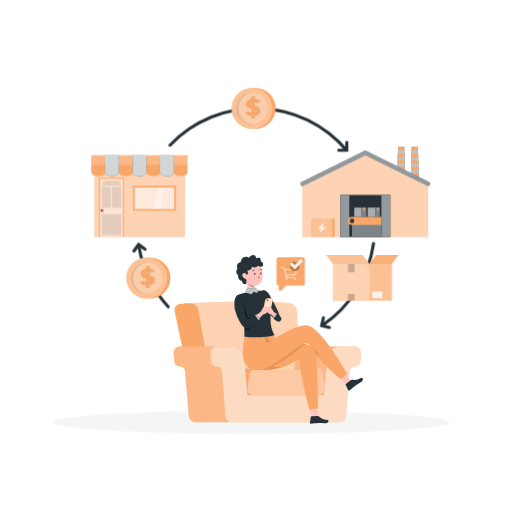
t = 0.00 s
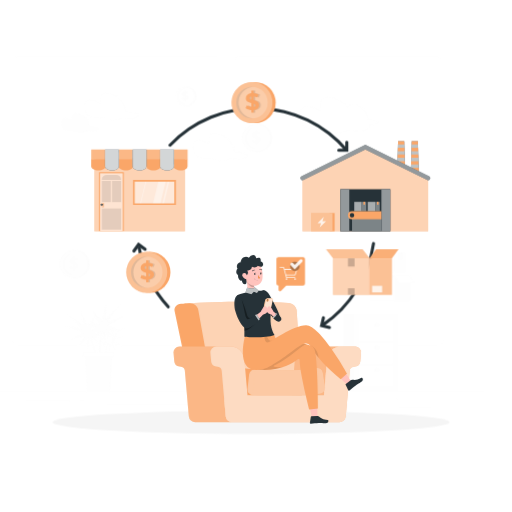
t = 0.84 s
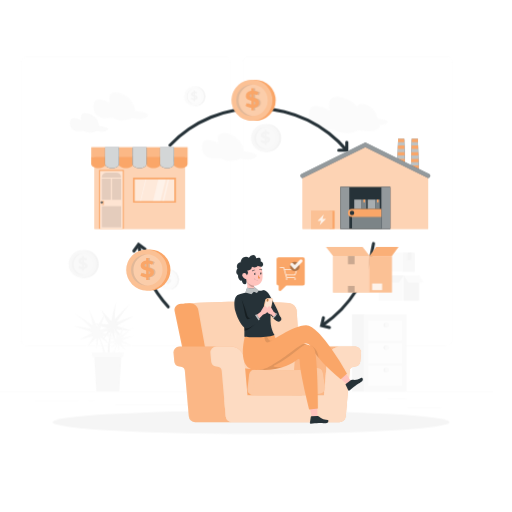
t = 1.82 s
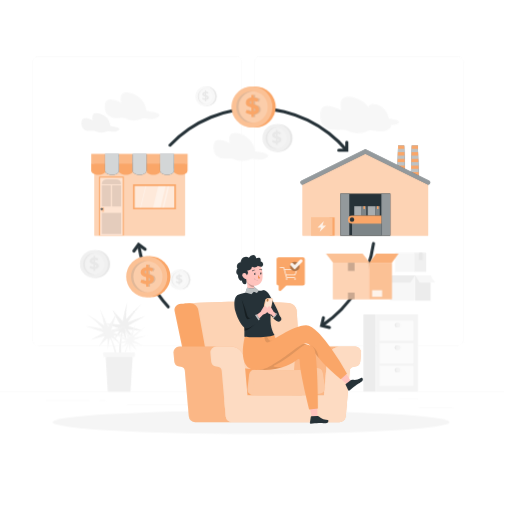
t = 2.80 s
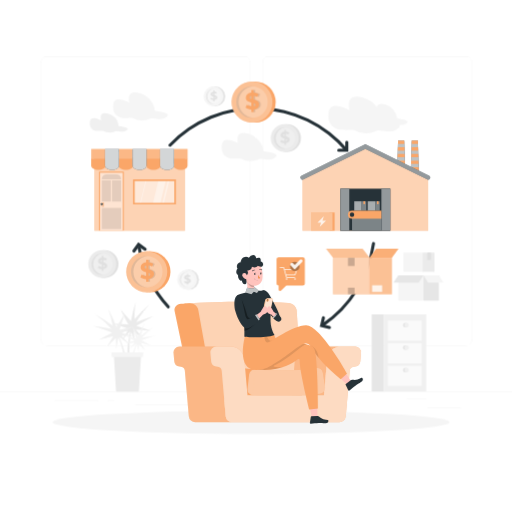
t = 3.92 s
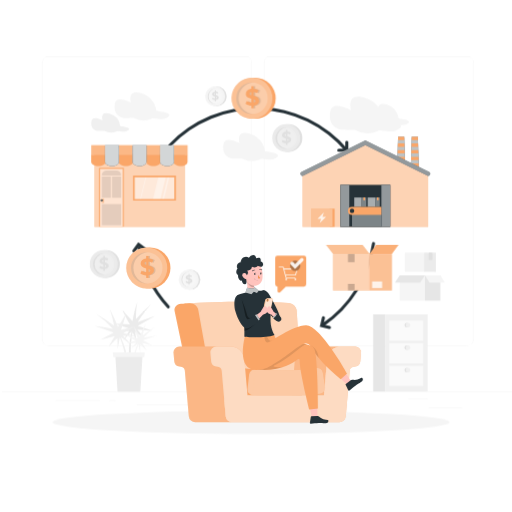
t = 4.48 s

The animated SVG that drew these frames (rendered in a browser with its animation timeline set to each time). Animation: 3 CSS @keyframes rules; one cycle of 5.60 s, repeats indefinitely.

<svg class="animated" id="freepik_stories-dropshipping-model" xmlns="http://www.w3.org/2000/svg" viewBox="0 0 500 500" version="1.1" xmlns:xlink="http://www.w3.org/1999/xlink" xmlns:svgjs="http://svgjs.com/svgjs"><style>svg#freepik_stories-dropshipping-model:not(.animated) .animable {opacity: 0;}svg#freepik_stories-dropshipping-model.animated #freepik--background-complete--inject-2 {animation: 5.6s 1 forwards cubic-bezier(.36,-0.01,.5,1.38) slideLeft;animation-delay: 0s;}svg#freepik_stories-dropshipping-model.animated #freepik--Factory--inject-2 {animation: 3s Infinite  linear floating;animation-delay: 0s;}svg#freepik_stories-dropshipping-model.animated #freepik--Coins--inject-2 {animation: 3s Infinite  linear floating;animation-delay: 0s;}svg#freepik_stories-dropshipping-model.animated #freepik--Graphic--inject-2 {animation: 3s Infinite  linear heartbeat;animation-delay: 0s;}svg#freepik_stories-dropshipping-model.animated #freepik--Store--inject-2 {animation: 3s Infinite  linear floating;animation-delay: 0s;}svg#freepik_stories-dropshipping-model.animated #freepik--Box--inject-2 {animation: 3s Infinite  linear floating;animation-delay: 0s;}            @keyframes slideLeft {                0% {                    opacity: 0;                    transform: translateX(-30px);                }                100% {                    opacity: 1;                    transform: translateX(0);                }            }                    @keyframes floating {                0% {                    opacity: 1;                    transform: translateY(0px);                }                50% {                    transform: translateY(-10px);                }                100% {                    opacity: 1;                    transform: translateY(0px);                }            }                    @keyframes heartbeat {                0% {                    transform: scale(1);                }                10% {                    transform: scale(1.1);                }                30% {                    transform: scale(1);                }                40% {                    transform: scale(1);                }                50% {                    transform: scale(1.1);                }                60% {                    transform: scale(1);                }                100% {                    transform: scale(1);                }            }        </style><g id="freepik--background-complete--inject-2" style="transform-origin: 250px 228.23px 0px;" class="animable"><rect x="416.78" y="398.49" width="33.12" height="0.25" style="fill: rgb(235, 235, 235); transform-origin: 433.34px 398.615px 0px;" id="elbmvb03jpj2t" class="animable"></rect><rect x="322.53" y="401.21" width="8.69" height="0.25" style="fill: rgb(235, 235, 235); transform-origin: 326.875px 401.335px 0px;" id="ell422mh1361l" class="animable"></rect><rect x="396.59" y="389.21" width="19.19" height="0.25" style="fill: rgb(235, 235, 235); transform-origin: 406.185px 389.335px 0px;" id="elwgsmaxvxmzc" class="animable"></rect><rect x="52.46" y="390.89" width="43.19" height="0.25" style="fill: rgb(235, 235, 235); transform-origin: 74.055px 391.015px 0px;" id="ely6ghqgdj21e" class="animable"></rect><rect x="104.56" y="390.89" width="6.33" height="0.25" style="fill: rgb(235, 235, 235); transform-origin: 107.725px 391.015px 0px;" id="eltf2av15nhp" class="animable"></rect><rect x="131.47" y="395.11" width="93.68" height="0.25" style="fill: rgb(235, 235, 235); transform-origin: 178.31px 395.235px 0px;" id="elapsydwfskzb" class="animable"></rect><path d="M238.4,337.8H45.3a5.71,5.71,0,0,1-5.71-5.71V60.66A5.71,5.71,0,0,1,45.3,55H238.4a5.71,5.71,0,0,1,5.71,5.71V332.09A5.71,5.71,0,0,1,238.4,337.8ZM45.3,55.2a5.47,5.47,0,0,0-5.46,5.46V332.09a5.47,5.47,0,0,0,5.46,5.46H238.4a5.47,5.47,0,0,0,5.46-5.46V60.66a5.47,5.47,0,0,0-5.46-5.46Z" style="fill: rgb(235, 235, 235); transform-origin: 141.85px 196.4px 0px;" id="el5q99gg2ks0f" class="animable"></path><path d="M454.7,337.8H261.6a5.71,5.71,0,0,1-5.71-5.71V60.66A5.71,5.71,0,0,1,261.6,55H454.7a5.71,5.71,0,0,1,5.71,5.71V332.09A5.71,5.71,0,0,1,454.7,337.8ZM261.6,55.2a5.47,5.47,0,0,0-5.46,5.46V332.09a5.47,5.47,0,0,0,5.46,5.46H454.7a5.47,5.47,0,0,0,5.46-5.46V60.66a5.47,5.47,0,0,0-5.46-5.46Z" style="fill: rgb(235, 235, 235); transform-origin: 358.15px 196.4px 0px;" id="el30r1hwnarvu" class="animable"></path><rect y="382.4" width="500" height="0.25" style="fill: rgb(235, 235, 235); transform-origin: 250px 382.525px 0px;" id="el6vgi0uoyi76" class="animable"></rect><rect x="393.4" y="246.66" width="18.81" height="18.81" style="fill: rgb(245, 245, 245); transform-origin: 402.805px 256.065px 0px;" id="elbgkvxpjf47e" class="animable"></rect><rect x="412.22" y="246.66" width="11.56" height="18.81" style="fill: rgb(235, 235, 235); transform-origin: 418px 256.065px 0px;" id="elpzeyuhjeuc8" class="animable"></rect><polygon points="416.84 246.66 416.84 253.78 417.14 253.5 417.67 253.84 418.13 253.5 418.72 253.84 419.35 253.5 419.75 253.84 420.21 253.59 420.21 246.66 416.84 246.66" style="fill: rgb(224, 224, 224); transform-origin: 418.525px 250.25px 0px;" id="eloe0tg5alp8l" class="animable"></polygon><g id="ell0t85c5rn4"><polygon points="416.84 246.66 416.84 253.78 417.14 253.5 417.67 253.84 418.13 253.5 418.72 253.84 419.35 253.5 419.75 253.84 420.21 253.59 420.21 246.66 416.84 246.66" style="fill: rgb(224, 224, 224); opacity: 0.7; transform-origin: 418.525px 250.25px 0px;" class="animable" id="elwp3ejmgjao"></polygon></g><rect x="388.45" y="268.94" width="24.61" height="24.61" style="fill: rgb(245, 245, 245); transform-origin: 400.755px 281.245px 0px;" id="el4k0fmexnvti" class="animable"></rect><rect x="413.06" y="268.94" width="15.12" height="24.61" style="fill: rgb(230, 230, 230); transform-origin: 420.62px 281.245px 0px;" id="el2fz8se979kk" class="animable"></rect><polygon points="408.36 275.86 383.75 275.86 388.45 268.94 413.06 268.94 408.36 275.86" style="fill: rgb(230, 230, 230); transform-origin: 398.405px 272.4px 0px;" id="eljfn9xq8i1ta" class="animable"></polygon><polygon points="417.52 275.86 432.63 275.86 428.18 268.94 413.06 268.94 417.52 275.86" style="fill: rgb(245, 245, 245); transform-origin: 422.845px 272.4px 0px;" id="elnm4qvky4zjs" class="animable"></polygon><circle cx="101.52" cy="257.86" r="13.64" style="fill: rgb(224, 224, 224); transform-origin: 101.52px 257.86px 0px;" id="elcalavvdezq" class="animable"></circle><circle cx="99.4" cy="257.86" r="13.64" style="fill: rgb(235, 235, 235); transform-origin: 99.4px 257.86px 0px;" id="elanf7tejkc2p" class="animable"></circle><g id="el408l6137akv"><circle cx="99.4" cy="257.86" r="10.49" style="fill: rgb(255, 255, 255); opacity: 0.2; transform-origin: 99.4px 257.86px 0px; transform: rotate(-45deg);" class="animable" id="elqg9e17jcrc"></circle></g><path d="M90.51,257.86a10.47,10.47,0,0,1,9.69-10.44c-.27,0-.53,0-.8,0a10.49,10.49,0,0,0,0,21c.27,0,.53,0,.8,0A10.48,10.48,0,0,1,90.51,257.86Z" style="fill: rgb(224, 224, 224); transform-origin: 94.55px 257.92px 0px;" id="eljbakupjyxya" class="animable"></path><path d="M103.27,261.66a4.61,4.61,0,0,1-2.7,1.13v1.74H99v-1.7a8.39,8.39,0,0,1-2.2-.4,5.72,5.72,0,0,1-1.68-.84l.86-1.91a5.71,5.71,0,0,0,1.39.74,6.53,6.53,0,0,0,1.63.37v-2.6a11.81,11.81,0,0,1-1.87-.6,3.26,3.26,0,0,1-1.28-.95,2.59,2.59,0,0,1-.51-1.68,3,3,0,0,1,.94-2.22A4.46,4.46,0,0,1,99,251.61v-1.73h1.56v1.7a6.85,6.85,0,0,1,3.17.95l-.78,1.92a6.12,6.12,0,0,0-2.39-.81v2.65a10.83,10.83,0,0,1,1.85.56,3.43,3.43,0,0,1,1.27.95,2.6,2.6,0,0,1,.51,1.67A3,3,0,0,1,103.27,261.66Zm-5.11-6.19a2.4,2.4,0,0,0,.85.43v-2.22a1.71,1.71,0,0,0-.87.45,1,1,0,0,0-.28.71A.77.77,0,0,0,98.16,255.47Zm3.25,4.85a.89.89,0,0,0,.28-.67.81.81,0,0,0-.28-.64,2.62,2.62,0,0,0-.84-.43v2.15A1.58,1.58,0,0,0,101.41,260.32Z" style="fill: rgb(224, 224, 224); transform-origin: 99.6564px 257.205px 0px;" id="elrhx5hkva6d" class="animable"></path><circle cx="279.71" cy="134.81" r="13.64" style="fill: rgb(224, 224, 224); transform-origin: 279.71px 134.81px 0px;" id="elkuwpuxsmr5" class="animable"></circle><circle cx="277.58" cy="134.81" r="13.64" style="fill: rgb(235, 235, 235); transform-origin: 277.58px 134.81px 0px;" id="el9of78jd1dvj" class="animable"></circle><g id="elda30oaoo15"><circle cx="277.58" cy="134.81" r="10.49" style="fill: rgb(255, 255, 255); opacity: 0.2; transform-origin: 277.58px 134.81px 0px; transform: rotate(-45deg);" class="animable" id="elyusxyp9s7uf"></circle></g><path d="M268.69,134.81a10.49,10.49,0,0,1,9.69-10.45c-.26,0-.53,0-.8,0a10.49,10.49,0,0,0,0,21c.27,0,.54,0,.8,0A10.47,10.47,0,0,1,268.69,134.81Z" style="fill: rgb(224, 224, 224); transform-origin: 272.73px 134.86px 0px;" id="el4f9t0xhdlfw" class="animable"></path><path d="M281.45,138.6a4.49,4.49,0,0,1-2.7,1.13v1.75H277.2v-1.7a8.32,8.32,0,0,1-2.2-.41,5.67,5.67,0,0,1-1.69-.84l.86-1.9a5.88,5.88,0,0,0,1.39.73,6.52,6.52,0,0,0,1.64.38v-2.61a11.06,11.06,0,0,1-1.88-.59,3.35,3.35,0,0,1-1.27-1,2.53,2.53,0,0,1-.52-1.67,3,3,0,0,1,1-2.23,4.52,4.52,0,0,1,2.72-1.13v-1.73h1.55v1.7a6.93,6.93,0,0,1,3.17.95l-.78,1.92a6.12,6.12,0,0,0-2.39-.81v2.65a11.73,11.73,0,0,1,1.85.57,3.16,3.16,0,0,1,1.27.95,2.55,2.55,0,0,1,.52,1.66A3,3,0,0,1,281.45,138.6Zm-5.11-6.18a2.3,2.3,0,0,0,.86.42v-2.21a1.7,1.7,0,0,0-.88.44,1,1,0,0,0-.28.71A.8.8,0,0,0,276.34,132.42Zm3.26,4.85a1,1,0,0,0,.28-.67.82.82,0,0,0-.29-.64,2.51,2.51,0,0,0-.84-.44v2.15A1.73,1.73,0,0,0,279.6,137.27Z" style="fill: rgb(224, 224, 224); transform-origin: 277.876px 134.13px 0px;" id="elzff7idlu41p" class="animable"></path><circle cx="183.9" cy="273.04" r="9.81" style="fill: rgb(224, 224, 224); transform-origin: 183.9px 273.04px 0px;" id="elt6wlqkttl7" class="animable"></circle><circle cx="182.37" cy="273.04" r="9.81" style="fill: rgb(245, 245, 245); transform-origin: 182.37px 273.04px 0px;" id="elrggay7af329" class="animable"></circle><g id="elxsk9psioww"><circle cx="182.37" cy="273.04" r="7.54" style="fill: rgb(255, 255, 255); opacity: 0.2; transform-origin: 182.37px 273.04px 0px;" class="animable" id="elsp9i4g1m2uo"></circle></g><path d="M176,273a7.55,7.55,0,0,1,7-7.52c-.19,0-.38,0-.58,0a7.55,7.55,0,0,0,0,15.09,5.49,5.49,0,0,0,.58,0A7.54,7.54,0,0,1,176,273Z" style="fill: rgb(224, 224, 224); transform-origin: 179.072px 273.029px 0px;" id="elojgr0fdk5cm" class="animable"></path><path d="M185.16,275.77a3.37,3.37,0,0,1-1.95.81v1.26h-1.12v-1.23a5.89,5.89,0,0,1-1.58-.29,4.14,4.14,0,0,1-1.21-.6l.62-1.37a4.1,4.1,0,0,0,1,.53,4.31,4.31,0,0,0,1.17.26v-1.87a8.16,8.16,0,0,1-1.34-.43,2.24,2.24,0,0,1-.92-.68,1.86,1.86,0,0,1-.37-1.21,2.15,2.15,0,0,1,.68-1.6,3.25,3.25,0,0,1,2-.81v-1.25h1.12v1.23a4.91,4.91,0,0,1,2.28.68l-.56,1.38a4.34,4.34,0,0,0-1.72-.58v1.9a8.16,8.16,0,0,1,1.33.41,2.33,2.33,0,0,1,.92.69,1.86,1.86,0,0,1,.37,1.19A2.17,2.17,0,0,1,185.16,275.77Zm-3.68-4.45a1.65,1.65,0,0,0,.61.3V270a1.17,1.17,0,0,0-.62.32.73.73,0,0,0-.21.51A.55.55,0,0,0,181.48,271.32Zm2.34,3.49a.7.7,0,0,0,.2-.49.57.57,0,0,0-.21-.45,1.66,1.66,0,0,0-.6-.32v1.55A1.24,1.24,0,0,0,183.82,274.81Z" style="fill: rgb(224, 224, 224); transform-origin: 182.591px 272.565px 0px;" id="elyu51upfhksj" class="animable"></path><g id="el5c2a913cn68"><circle cx="209.68" cy="94.06" r="9.81" style="fill: rgb(224, 224, 224); transform-origin: 209.68px 94.06px 0px; transform: rotate(-45deg);" class="animable" id="elf329osz0ayh"></circle></g><g id="el82545rchhk7"><circle cx="208.15" cy="94.06" r="9.81" style="fill: rgb(245, 245, 245); transform-origin: 208.15px 94.06px 0px; transform: rotate(-45deg);" class="animable" id="elzeykep6v99c"></circle></g><g id="eljpect9932e"><circle cx="208.15" cy="94.06" r="7.54" style="fill: rgb(255, 255, 255); opacity: 0.2; transform-origin: 208.15px 94.06px 0px;" class="animable" id="el519304htpde"></circle></g><path d="M201.75,94.06a7.54,7.54,0,0,1,7-7.51,5.44,5.44,0,0,0-.57,0,7.55,7.55,0,0,0,0,15.09c.19,0,.38,0,.57,0A7.56,7.56,0,0,1,201.75,94.06Z" style="fill: rgb(224, 224, 224); transform-origin: 204.827px 94.0913px 0px;" id="el2kiuyeqmhny" class="animable"></path><path d="M210.93,96.79a3.22,3.22,0,0,1-1.94.81v1.26h-1.12V97.64a6.31,6.31,0,0,1-1.58-.29,4.14,4.14,0,0,1-1.21-.61l.62-1.37a3.87,3.87,0,0,0,1,.53,4.92,4.92,0,0,0,1.18.27V94.29a7.35,7.35,0,0,1-1.34-.42,2.36,2.36,0,0,1-.92-.69,1.84,1.84,0,0,1-.37-1.21,2.14,2.14,0,0,1,.67-1.59,3.25,3.25,0,0,1,2-.82V88.32H209v1.22a4.91,4.91,0,0,1,2.28.68l-.56,1.38A4.5,4.5,0,0,0,209,91v1.91a7.28,7.28,0,0,1,1.33.41,2.38,2.38,0,0,1,.92.68,1.86,1.86,0,0,1,.37,1.19A2.13,2.13,0,0,1,210.93,96.79Zm-3.68-4.45a2,2,0,0,0,.62.31v-1.6a1.33,1.33,0,0,0-.63.32.76.76,0,0,0-.2.51A.57.57,0,0,0,207.25,92.34Zm2.35,3.49a.66.66,0,0,0,.2-.48.57.57,0,0,0-.21-.46,1.68,1.68,0,0,0-.6-.31v1.54A1.2,1.2,0,0,0,209.6,95.83Z" style="fill: rgb(224, 224, 224); transform-origin: 208.351px 93.59px 0px;" id="elbu4d16d1iv" class="animable"></path><path d="M123.38,320.27,109.7,316l15.27.81c-3.35-5.83-4.84-8.7-7.5-14.28,3.82,4.35,5.81,6.56,10,11a125.22,125.22,0,0,1,4.75-19.08,82.32,82.32,0,0,0-1.3,16.8l.28.06A135.88,135.88,0,0,1,145.9,297a109.15,109.15,0,0,0-13.32,17.53q8.53-3.22,17.19-6.13c-5.78,3.16-11.43,6.42-17.07,9.84l14.14,4.51-14.62-.89c3.08,3.61,4.68,5.43,8,9.08-4.11-2.71-6.14-4.06-10.15-6.76a94.07,94.07,0,0,0,2,11.17c-2-4.56-2.88-6.83-4.42-11.3-2.87,13.73-2.12,27,.65,40.69l-3.44-.62a106.84,106.84,0,0,1,1.61-40.28c-3.46,3.57-5.08,5.38-8.08,9a93.16,93.16,0,0,1,5.81-9.76c-4.93,1.08-7.36,1.63-12.19,2.73C116.44,323.59,118.71,322.47,123.38,320.27Z" style="fill: rgb(235, 235, 235); transform-origin: 129.735px 329.595px 0px;" id="elt3kl4ze0c2g" class="animable"></path><path d="M118.53,325l12.64-6.7L116.32,322c2.2-6.35,3.14-9.45,4.7-15.43-2.94,5-4.48,7.53-7.75,12.71A125.49,125.49,0,0,0,105,301.37a82.52,82.52,0,0,1,4.42,16.26l-.27.1a136.84,136.84,0,0,0-17.13-11.38,110,110,0,0,1,16.35,14.74q-9-1.57-18-2.81c6.27,2,12.43,4.17,18.61,6.48l-13.06,7.07,14.2-3.6c-2.35,4.12-3.58,6.2-6.16,10.41,3.54-3.43,5.28-5.14,8.71-8.53a92.89,92.89,0,0,1,.12,11.34c1.11-4.85,1.55-7.24,2.23-11.93,5.38,13,7.14,26.17,7,40.1l3.26-1.25a107,107,0,0,0-9.1-39.28c4.07,2.87,6,4.35,9.63,7.38a94.12,94.12,0,0,0-7.53-8.5c5,.14,7.54.22,12.48.4C126,327,123.52,326.31,118.53,325Z" style="fill: rgb(240, 240, 240); transform-origin: 110.77px 335.495px 0px;" id="elbbrks7s5xss" class="animable"></path><path d="M130.89,332.53l-9.21-4.88,10.82,2.65c-1.61-4.62-2.29-6.88-3.43-11.24,2.14,3.63,3.27,5.48,5.65,9.26a91.3,91.3,0,0,1,6-13,60.23,60.23,0,0,0-3.22,11.85l.2.08a99.15,99.15,0,0,1,12.49-8.3,80.07,80.07,0,0,0-11.93,10.75q6.56-1.15,13.15-2.05c-4.57,1.48-9.06,3-13.56,4.72l9.51,5.15L137,334.88c1.71,3,2.61,4.52,4.49,7.59-2.57-2.5-3.84-3.75-6.35-6.22a66.87,66.87,0,0,0-.08,8.27c-.81-3.54-1.14-5.28-1.63-8.7-3.92,9.45-5.2,19.08-5.07,29.23l-2.38-.91a77.64,77.64,0,0,1,6.64-28.63c-3,2.09-4.38,3.17-7,5.38a68.65,68.65,0,0,1,5.49-6.2c-3.67.11-5.49.17-9.1.3C125.47,334,127.25,333.48,130.89,332.53Z" style="fill: rgb(245, 245, 245); transform-origin: 136.545px 340.185px 0px;" id="elvj6zmnh920p" class="animable"></path><polygon points="135.1 382.38 112.89 382.38 110.71 346.99 137.28 346.99 135.1 382.38" style="fill: rgb(235, 235, 235); transform-origin: 123.995px 364.685px 0px;" id="el3uocejbci6o" class="animable"></polygon><polygon points="139 348.81 108.77 348.81 108.23 344.1 139.54 344.1 139 348.81" style="fill: rgb(245, 245, 245); transform-origin: 123.885px 346.455px 0px;" id="el3j50n3hayz" class="animable"></polygon><g id="elfvaa1qfb0d7"><rect x="374.28" y="306.93" width="41.46" height="75.35" style="fill: rgb(240, 240, 240); transform-origin: 395.01px 344.605px 0px; transform: rotate(180deg);" class="animable" id="el38bncb0hkgu"></rect></g><g id="elcob0hu15r3"><rect x="362.55" y="306.93" width="11.73" height="75.35" style="fill: rgb(230, 230, 230); transform-origin: 368.415px 344.605px 0px; transform: rotate(180deg);" class="animable" id="eli6jy3tytyu"></rect></g><g id="ela0wwj2ckpj"><rect x="378.27" y="313" width="33.16" height="19.87" style="fill: rgb(250, 250, 250); transform-origin: 394.85px 322.935px 0px; transform: rotate(180deg);" class="animable" id="eluf3ttm9o29"></rect></g><g id="elf853uynyv4"><rect x="378.27" y="335.04" width="33.16" height="19.87" style="fill: rgb(250, 250, 250); transform-origin: 394.85px 344.975px 0px; transform: rotate(180deg);" class="animable" id="elyj1cdh13h4m"></rect></g><g id="elzy9o4y02uhl"><rect x="378.27" y="357.08" width="33.16" height="19.87" style="fill: rgb(250, 250, 250); transform-origin: 394.85px 367.015px 0px; transform: rotate(180deg);" class="animable" id="elqb2bmh0c4xs"></rect></g><path d="M393.17,317.42a2.21,2.21,0,1,0,2.21-2.21A2.21,2.21,0,0,0,393.17,317.42Z" style="fill: rgb(224, 224, 224); transform-origin: 395.38px 317.42px 0px;" id="elft952gcfkgr" class="animable"></path><path d="M394.32,317.42a2.21,2.21,0,1,0,2.21-2.21A2.21,2.21,0,0,0,394.32,317.42Z" style="fill: rgb(240, 240, 240); transform-origin: 396.53px 317.42px 0px;" id="el3kcref9rokt" class="animable"></path><path d="M393.17,339.38a2.21,2.21,0,1,0,2.21-2.21A2.21,2.21,0,0,0,393.17,339.38Z" style="fill: rgb(224, 224, 224); transform-origin: 395.38px 339.38px 0px;" id="elhhe7h9ejr9m" class="animable"></path><path d="M394.32,339.38a2.21,2.21,0,1,0,2.21-2.21A2.21,2.21,0,0,0,394.32,339.38Z" style="fill: rgb(240, 240, 240); transform-origin: 396.53px 339.38px 0px;" id="elh5jh8wt53ah" class="animable"></path><path d="M393.17,361.33a2.21,2.21,0,1,0,2.21-2.21A2.21,2.21,0,0,0,393.17,361.33Z" style="fill: rgb(224, 224, 224); transform-origin: 395.38px 361.33px 0px;" id="elm6qr6xnnu9n" class="animable"></path><path d="M394.32,361.33a2.21,2.21,0,1,0,2.21-2.21A2.21,2.21,0,0,0,394.32,361.33Z" style="fill: rgb(240, 240, 240); transform-origin: 396.53px 361.33px 0px;" id="el1n8vaxtlrxl" class="animable"></path><path d="M159.22,115.77c-2.84,1.16-12.27-.24-12.27-.24l-1,.43a20.16,20.16,0,0,1-17.4-.78h0s-7.75.31-10.26-.2c-3.83-.77-9.54-3.8-8.11-13.36s15.77-1.29,15.77-1.29-4.14-13.45,9.83-9.39a20.79,20.79,0,0,1,15.08,17.34S172.62,110.28,159.22,115.77Z" style="fill: rgb(245, 245, 245); transform-origin: 136.768px 103.871px 0px;" id="el5my0we0q0fu" class="animable"></path><path d="M121.23,128.21c-2,.8-8.49-.16-8.49-.16l-.7.3a13.94,13.94,0,0,1-12-.55h0a49.93,49.93,0,0,1-7.1-.14c-2.65-.53-6.6-2.63-5.61-9.24s10.91-.89,10.91-.89-2.86-9.31,6.8-6.5a14.38,14.38,0,0,1,10.44,12S130.51,124.41,121.23,128.21Z" style="fill: rgb(240, 240, 240); transform-origin: 105.715px 119.975px 0px;" id="elngektneavc" class="animable"></path><path d="M265.27,155.33c-2.84,1.16-12.27-.23-12.27-.23l-1,.43a20.16,20.16,0,0,1-17.4-.79h0s-7.75.31-10.26-.2c-3.83-.77-9.53-3.8-8.11-13.35s15.77-1.3,15.77-1.3-4.14-13.45,9.83-9.38a20.77,20.77,0,0,1,15.08,17.33S278.67,149.84,265.27,155.33Z" style="fill: rgb(245, 245, 245); transform-origin: 242.819px 143.437px 0px;" id="elr09wgxjy8w" class="animable"></path><path d="M387.53,115.69a16.52,16.52,0,0,0-12-13.77c-5.45-1.59-7.43.19-8,2.4a26.83,26.83,0,0,0-13.78-8.94C335.58,90.1,341,107.58,341,107.58s-18.65-10.74-20.5,1.69S326,125.63,331,126.63c3.27.66,13.34.26,13.34.26a26.18,26.18,0,0,0,22.62,1l1.33-.56s12.26,1.82,15.95.31c5.84-2.4,6.54-4.28,4.89-5.72a14.16,14.16,0,0,0,5.05-.3C404.83,117.28,387.53,115.69,387.53,115.69Z" style="fill: rgb(245, 245, 245); transform-origin: 358.926px 112.187px 0px;" id="elfylovx389bj" class="animable"></path></g><g id="freepik--Shadow--inject-2" style="transform-origin: 245.18px 412.39px 0px;" class="animable"><ellipse id="freepik--path--inject-2" cx="245.18" cy="412.39" rx="193.89" ry="11.32" style="fill: rgb(245, 245, 245); transform-origin: 245.18px 412.39px 0px;" class="animable"></ellipse></g><g id="freepik--Arrows--inject-2" style="transform-origin: 247.74px 212.763px 0px;" class="animable"><path d="M337.51,148a114.39,114.39,0,0,0-170.42-5.14,1.5,1.5,0,0,1-2.11.08h0a1.51,1.51,0,0,1-.07-2.14,117.39,117.39,0,0,1,174.89,5.26Z" style="fill: rgb(38, 50, 56); transform-origin: 252.15px 126.139px 0px;" id="elhff0ifi0qq" class="animable"></path><path d="M340.16,148.19h-9.34a1.5,1.5,0,0,1-1.5-1.5h0a1.5,1.5,0,0,1,1.5-1.5h6.34v-6.34a1.5,1.5,0,0,1,1.5-1.5h0a1.51,1.51,0,0,1,1.5,1.5Z" style="fill: rgb(38, 50, 56); transform-origin: 334.74px 142.77px 0px;" id="el5jlqcrprfe9" class="animable"></path><path d="M316,318.73l-1.69-2.48a114.41,114.41,0,0,0,48.93-78.52,1.51,1.51,0,0,1,1.67-1.29h0a1.52,1.52,0,0,1,1.31,1.7A117.44,117.44,0,0,1,316,318.73Z" style="fill: rgb(38, 50, 56); transform-origin: 340.271px 277.58px 0px;" id="elosbamwidk6c" class="animable"></path><path d="M321.37,321.21l-9.09-2.1,2.1-9.1a1.49,1.49,0,0,1,1.79-1.12h0a1.5,1.5,0,0,1,1.13,1.8l-1.43,6.17,6.18,1.42a1.5,1.5,0,0,1,1.12,1.8h0A1.51,1.51,0,0,1,321.37,321.21Z" style="fill: rgb(38, 50, 56); transform-origin: 317.745px 315.049px 0px;" id="elz402stmu1v" class="animable"></path><path d="M163.14,300.62a116.8,116.8,0,0,1-28.89-59.35l2.95-.5a113.75,113.75,0,0,0,28.16,57.83,1.51,1.51,0,0,1-.08,2.11h0A1.51,1.51,0,0,1,163.14,300.62Z" style="fill: rgb(38, 50, 56); transform-origin: 150.001px 270.941px 0px;" id="elu8j66f60pg" class="animable"></path><path d="M129.87,246.34h0a1.51,1.51,0,0,1-.34-2.1l5.49-7.55,7.55,5.49a1.49,1.49,0,0,1,.33,2.09h0a1.49,1.49,0,0,1-2.09.33l-5.13-3.72L132,246A1.5,1.5,0,0,1,129.87,246.34Z" style="fill: rgb(38, 50, 56); transform-origin: 136.218px 241.665px 0px;" id="elq8x0n12y2he" class="animable"></path></g><g id="freepik--Factory--inject-2" style="transform-origin: 356.75px 187.44px 0px;" class="animable"><polygon points="395.76 176.44 387.76 176.44 388.76 143.44 394.76 143.44 395.76 176.44" style="fill: rgb(38, 50, 56); transform-origin: 391.76px 159.94px 0px;" id="el3853evz0wuu" class="animable"></polygon><g id="el8xsv1p2dv8e"><polygon points="395.76 176.44 387.76 176.44 388.76 143.44 394.76 143.44 395.76 176.44" style="fill: rgb(255, 255, 255); opacity: 0.7; transform-origin: 391.76px 159.94px 0px;" class="animable" id="eltdw5cdpvvwp"></polygon></g><polygon points="395.25 159.69 395.16 156.44 388.37 156.44 388.27 159.69 395.25 159.69" style="fill: #FAA668; transform-origin: 391.76px 158.065px 0px;" id="eli06wrgfzzcr" class="animable"></polygon><polygon points="388.47 153.19 395.06 153.19 394.96 149.94 388.56 149.94 388.47 153.19" style="fill: #FAA668; transform-origin: 391.765px 151.565px 0px;" id="elynpshitnhwr" class="animable"></polygon><polygon points="395.45 166.19 395.35 162.94 388.17 162.94 388.07 166.19 395.45 166.19" style="fill: #FAA668; transform-origin: 391.76px 164.565px 0px;" id="elvk50lr9f9le" class="animable"></polygon><polygon points="395.65 172.69 395.55 169.44 387.97 169.44 387.88 172.69 395.65 172.69" style="fill: #FAA668; transform-origin: 391.765px 171.065px 0px;" id="elc72lsxfouas" class="animable"></polygon><polygon points="394.86 146.69 394.76 143.44 388.76 143.44 388.66 146.69 394.86 146.69" style="fill: #FAA668; transform-origin: 391.76px 145.065px 0px;" id="elvu3h9lsdxda" class="animable"></polygon><polygon points="409.1 176.44 401.1 176.44 402.1 143.44 408.1 143.44 409.1 176.44" style="fill: rgb(38, 50, 56); transform-origin: 405.1px 159.94px 0px;" id="eljh3v9an3vwb" class="animable"></polygon><g id="elpdjxue2shmo"><polygon points="409.1 176.44 401.1 176.44 402.1 143.44 408.1 143.44 409.1 176.44" style="fill: rgb(255, 255, 255); opacity: 0.7; transform-origin: 405.1px 159.94px 0px;" class="animable" id="el7ojhlsjq1zt"></polygon></g><polygon points="408.59 159.69 408.49 156.44 401.7 156.44 401.6 159.69 408.59 159.69" style="fill: #FAA668; transform-origin: 405.095px 158.065px 0px;" id="elav2y9shrzc" class="animable"></polygon><polygon points="401.8 153.19 408.39 153.19 408.29 149.94 401.9 149.94 401.8 153.19" style="fill: #FAA668; transform-origin: 405.095px 151.565px 0px;" id="elpovrzbfife" class="animable"></polygon><polygon points="408.78 166.19 408.69 162.94 401.5 162.94 401.41 166.19 408.78 166.19" style="fill: #FAA668; transform-origin: 405.095px 164.565px 0px;" id="el9x5m5vgv11" class="animable"></polygon><polygon points="408.98 172.69 408.88 169.44 401.31 169.44 401.21 172.69 408.98 172.69" style="fill: #FAA668; transform-origin: 405.095px 171.065px 0px;" id="eld1xu5oav16" class="animable"></polygon><polygon points="408.19 146.69 408.1 143.44 402.1 143.44 402 146.69 408.19 146.69" style="fill: #FAA668; transform-origin: 405.095px 145.065px 0px;" id="elkfs99izsxx" class="animable"></polygon><polygon points="295.43 231.44 418.1 231.44 418.1 179.53 356.76 149.27 295.43 179.53 295.43 231.44" style="fill: #FAA668; transform-origin: 356.765px 190.355px 0px;" id="el1nl1cc7yzj" class="animable"></polygon><g id="elwhpqgpnhd3"><polygon points="295.43 231.44 418.1 231.44 418.1 179.53 356.76 149.27 295.43 179.53 295.43 231.44" style="fill: rgb(255, 255, 255); opacity: 0.5; transform-origin: 356.765px 190.355px 0px;" class="animable" id="elfecgo70d16b"></polygon></g><rect x="332.43" y="190.35" width="48.67" height="41.08" style="fill: rgb(38, 50, 56); transform-origin: 356.765px 210.89px 0px;" id="el26fy6yn5vcu" class="animable"></rect><rect x="332.43" y="190.35" width="8.67" height="41.08" style="fill: rgb(38, 50, 56); transform-origin: 336.765px 210.89px 0px;" id="eluqpyrgr38sf" class="animable"></rect><g id="eldnpyzx11gb9"><rect x="332.43" y="190.35" width="8.67" height="41.08" style="fill: rgb(255, 255, 255); opacity: 0.5; transform-origin: 336.765px 210.89px 0px;" class="animable" id="el3zvg5dp5y5x"></rect></g><rect x="345.93" y="202.69" width="7.33" height="9.1" style="fill: rgb(38, 50, 56); transform-origin: 349.595px 207.24px 0px;" id="elgm2qi7qpz7n" class="animable"></rect><g id="elu36sze2iv6"><rect x="345.93" y="202.69" width="7.33" height="9.1" style="fill: rgb(255, 255, 255); opacity: 0.6; transform-origin: 349.595px 207.24px 0px;" class="animable" id="elj2p85k1mp1"></rect></g><rect x="353.26" y="202.69" width="4.5" height="9.1" style="fill: rgb(38, 50, 56); transform-origin: 355.51px 207.24px 0px;" id="eln8iyr5utj7l" class="animable"></rect><g id="el3g3izchu54b"><rect x="353.26" y="202.69" width="4.5" height="9.1" style="fill: rgb(255, 255, 255); opacity: 0.4; transform-origin: 355.51px 207.24px 0px;" class="animable" id="el6pxdwmrwt0v"></rect></g><polygon points="355.06 202.69 355.06 205.46 355.18 205.36 355.38 205.49 355.56 205.36 355.8 205.49 356.04 205.36 356.19 205.49 356.37 205.39 356.37 202.69 355.06 202.69" style="fill: #FAA668; transform-origin: 355.715px 204.09px 0px;" id="el8dnrgcqa10s" class="animable"></polygon><g id="elptki3gkz7e"><polygon points="355.06 202.69 355.06 205.46 355.18 205.36 355.38 205.49 355.56 205.36 355.8 205.49 356.04 205.36 356.19 205.49 356.37 205.39 356.37 202.69 355.06 202.69" style="fill: #FAA668; opacity: 0.7; transform-origin: 355.715px 204.09px 0px;" class="animable" id="ellp5m8twqmx"></polygon></g><rect x="359.05" y="202.69" width="7.33" height="9.1" style="fill: rgb(38, 50, 56); transform-origin: 362.715px 207.24px 0px;" id="elyi7bxe4pua8" class="animable"></rect><g id="elkwwufwcpk6o"><rect x="359.05" y="202.69" width="7.33" height="9.1" style="fill: rgb(255, 255, 255); opacity: 0.6; transform-origin: 362.715px 207.24px 0px;" class="animable" id="el9wtl2xmgmh"></rect></g><rect x="366.39" y="202.69" width="4.5" height="9.1" style="fill: rgb(38, 50, 56); transform-origin: 368.64px 207.24px 0px;" id="elfpcqh04pknp" class="animable"></rect><g id="elamzajmvowv7"><rect x="366.39" y="202.69" width="4.5" height="9.1" style="fill: rgb(255, 255, 255); opacity: 0.4; transform-origin: 368.64px 207.24px 0px;" class="animable" id="elpj11u9lbcij"></rect></g><polygon points="368.19 202.69 368.19 205.46 368.3 205.36 368.51 205.49 368.69 205.36 368.92 205.49 369.17 205.36 369.32 205.49 369.5 205.39 369.5 202.69 368.19 202.69" style="fill: #FAA668; transform-origin: 368.845px 204.09px 0px;" id="elr42nld8ny5" class="animable"></polygon><g id="elsdm58qc4hi"><polygon points="368.19 202.69 368.19 205.46 368.3 205.36 368.51 205.49 368.69 205.36 368.92 205.49 369.17 205.36 369.32 205.49 369.5 205.39 369.5 202.69 368.19 202.69" style="fill: #FAA668; opacity: 0.7; transform-origin: 368.845px 204.09px 0px;" class="animable" id="elu1zoai48uqq"></polygon></g><path d="M417.25,181.35,356.76,151.5l-60.49,29.85a2,2,0,0,1-2.68-.91h0a2,2,0,0,1,.91-2.68L356.76,147,419,177.76a2,2,0,0,1,.91,2.68h0A2,2,0,0,1,417.25,181.35Z" style="fill: rgb(38, 50, 56); transform-origin: 356.75px 164.278px 0px;" id="el89gmvua6tb9" class="animable"></path><g id="el9xwexhgam9d"><g style="opacity: 0.5; transform-origin: 356.75px 164.278px 0px;" class="animable" id="elzqnlmsaecu"><path d="M417.25,181.35,356.76,151.5l-60.49,29.85a2,2,0,0,1-2.68-.91h0a2,2,0,0,1,.91-2.68L356.76,147,419,177.76a2,2,0,0,1,.91,2.68h0A2,2,0,0,1,417.25,181.35Z" style="fill: rgb(255, 255, 255); transform-origin: 356.75px 164.278px 0px;" id="elf65epx2o8t9" class="animable"></path></g></g><rect x="372.43" y="190.35" width="8.67" height="41.08" style="fill: rgb(38, 50, 56); transform-origin: 376.765px 210.89px 0px;" id="el9qzvli7fign" class="animable"></rect><g id="eltrn1v5jh6b"><rect x="372.43" y="190.35" width="8.67" height="41.08" style="fill: rgb(255, 255, 255); opacity: 0.5; transform-origin: 376.765px 210.89px 0px;" class="animable" id="elk4erbm75r0s"></rect></g><rect x="343.76" y="217.94" width="28.67" height="13.5" style="fill: rgb(38, 50, 56); transform-origin: 358.095px 224.69px 0px;" id="el946mqyfn5b" class="animable"></rect><g id="eltvojgcma7x"><rect x="343.76" y="217.94" width="28.67" height="13.5" style="fill: rgb(255, 255, 255); opacity: 0.4; transform-origin: 358.095px 224.69px 0px;" class="animable" id="elylw549bzguf"></rect></g><rect x="321.92" y="213.6" width="4.85" height="17.83" style="fill: #FAA668; transform-origin: 324.345px 222.515px 0px;" id="elsefapw1iae" class="animable"></rect><path d="M343.76,219.76a4,4,0,0,1,0-8h28.67v8Z" style="fill: #FAA668; transform-origin: 356.095px 215.76px 0px;" id="elgbwnn5anj8g" class="animable"></path><path d="M345.93,215.77a2.17,2.17,0,1,1-2.17-2.17A2.17,2.17,0,0,1,345.93,215.77Z" style="fill: rgb(38, 50, 56); transform-origin: 343.76px 215.77px 0px;" id="elrq6pkstdhog" class="animable"></path><rect x="303.76" y="213.6" width="20.93" height="17.83" style="fill: #FAA668; transform-origin: 314.225px 222.515px 0px;" id="elwt232p0fgbj" class="animable"></rect><g id="eln3dkkvhdm2"><rect x="303.76" y="213.6" width="20.93" height="17.83" style="fill: rgb(255, 255, 255); opacity: 0.3; transform-origin: 314.225px 222.515px 0px;" class="animable" id="elbeykqjqd1c8"></rect></g><g id="elj7qajtwxnk9"><polygon points="318.42 221.58 314.89 221.58 316.29 217.21 310.04 223.46 313.57 223.46 312.17 227.83 318.42 221.58" style="fill: rgb(255, 255, 255); opacity: 0.8; transform-origin: 314.23px 222.52px 0px;" class="animable" id="el6jw9t4cuglg"></polygon></g></g><g id="freepik--Coins--inject-2" style="transform-origin: 196.26px 188.613px 0px;" class="animable"><circle cx="146.41" cy="271.45" r="20.02" style="fill: #FAA668; transform-origin: 146.41px 271.45px 0px;" id="elmc95pw43kms" class="animable"></circle><circle cx="143.3" cy="271.45" r="20.02" style="fill: #FAA668; transform-origin: 143.3px 271.45px 0px;" id="el6kpcuchdqcu" class="animable"></circle><g id="el3vxdqywo9bv"><circle cx="143.3" cy="271.45" r="20.02" style="fill: rgb(255, 255, 255); opacity: 0.3; transform-origin: 143.3px 271.45px 0px;" class="animable" id="elzszrfkmrd4p"></circle></g><g id="elpgiszk37nic"><circle cx="143.3" cy="271.45" r="15.39" style="fill: rgb(255, 255, 255); opacity: 0.2; transform-origin: 143.3px 271.45px 0px;" class="animable" id="elrj3kx83e38b"></circle></g><g id="elnp7iw95pad"><path d="M130.24,271.45a15.38,15.38,0,0,1,14.22-15.33c-.38,0-.77-.06-1.16-.06a15.39,15.39,0,1,0,0,30.78c.39,0,.78,0,1.16-.06A15.37,15.37,0,0,1,130.24,271.45Z" style="opacity: 0.1; transform-origin: 136.182px 271.45px 0px;" class="animable" id="elelslzjk763n"></path></g><g id="eld4bzxekp6pr"><g style="opacity: 0.1; transform-origin: 145.192px 270.47px 0px;" class="animable" id="elo30d65a21v"><path d="M150.53,277a6.7,6.7,0,0,1-4,1.66v2.56h-2.29v-2.49a12.16,12.16,0,0,1-3.22-.6,8,8,0,0,1-2.47-1.23l1.25-2.79a8.53,8.53,0,0,0,2,1.07,9.5,9.5,0,0,0,2.4.55v-3.82a17.13,17.13,0,0,1-2.74-.87,4.79,4.79,0,0,1-1.88-1.41,3.76,3.76,0,0,1-.75-2.46,4.43,4.43,0,0,1,1.38-3.26,6.55,6.55,0,0,1,4-1.65v-2.54h2.29v2.49a10,10,0,0,1,4.64,1.4l-1.14,2.81a9.05,9.05,0,0,0-3.5-1.19v3.89a16.3,16.3,0,0,1,2.71.83,4.78,4.78,0,0,1,1.86,1.4,3.71,3.71,0,0,1,.76,2.44A4.33,4.33,0,0,1,150.53,277ZM143,268a3.69,3.69,0,0,0,1.26.62v-3.25A2.45,2.45,0,0,0,143,266a1.5,1.5,0,0,0-.41,1A1.18,1.18,0,0,0,143,268Zm4.78,7.11a1.32,1.32,0,0,0,.42-1,1.18,1.18,0,0,0-.43-.94,3.73,3.73,0,0,0-1.22-.64v3.16A2.37,2.37,0,0,0,147.8,275.06Z" id="eledefgyrkj9" style="transform-origin: 145.192px 270.47px 0px;" class="animable"></path></g></g><path d="M149,277a6.67,6.67,0,0,1-4,1.66v2.56h-2.29v-2.49a12.23,12.23,0,0,1-3.22-.6,8.13,8.13,0,0,1-2.47-1.23l1.26-2.79a8.27,8.27,0,0,0,2,1.07,9.5,9.5,0,0,0,2.4.55v-3.82a17.47,17.47,0,0,1-2.74-.87,4.87,4.87,0,0,1-1.88-1.41,3.76,3.76,0,0,1-.75-2.46,4.43,4.43,0,0,1,1.38-3.26,6.57,6.57,0,0,1,4-1.65v-2.54H145v2.49a10,10,0,0,1,4.65,1.4l-1.15,2.81a9.05,9.05,0,0,0-3.5-1.19v3.89a16.3,16.3,0,0,1,2.71.83,4.88,4.88,0,0,1,1.87,1.4,3.76,3.76,0,0,1,.75,2.44A4.3,4.3,0,0,1,149,277Zm-7.5-9.07a3.73,3.73,0,0,0,1.25.62v-3.25a2.49,2.49,0,0,0-1.28.65,1.5,1.5,0,0,0-.41,1A1.19,1.19,0,0,0,141.47,268Zm4.78,7.11a1.34,1.34,0,0,0,.41-1,1.2,1.2,0,0,0-.42-.94,3.79,3.79,0,0,0-1.23-.64v3.16A2.45,2.45,0,0,0,146.25,275.06Z" style="fill: #FAA668; transform-origin: 143.677px 270.47px 0px;" id="elrhsfrz8t05g" class="animable"></path><g id="elhz783c1whuu"><circle cx="249.22" cy="105.78" r="20.02" style="fill: #FAA668; transform-origin: 249.22px 105.78px 0px; transform: rotate(-45deg);" class="animable" id="el1abb8qafhc8"></circle></g><g id="elvy5diz8vcv"><circle cx="246.1" cy="105.78" r="20.02" style="fill: #FAA668; transform-origin: 246.1px 105.78px 0px; transform: rotate(-76.72deg);" class="animable" id="eljwyhn1chon"></circle></g><g id="eltcn82w37xw9"><circle cx="246.1" cy="105.78" r="20.02" style="fill: rgb(255, 255, 255); opacity: 0.3; transform-origin: 246.1px 105.78px 0px; transform: rotate(-76.72deg);" class="animable" id="elabbspcpomqg"></circle></g><g id="elt7f95kv3aae"><circle cx="246.1" cy="105.78" r="15.39" style="fill: rgb(255, 255, 255); opacity: 0.2; transform-origin: 246.1px 105.78px 0px;" class="animable" id="elxr6zoju5evl"></circle></g><g id="elup0m4dzre5"><path d="M233.05,105.78a15.38,15.38,0,0,1,14.22-15.33c-.39,0-.77-.06-1.17-.06a15.39,15.39,0,1,0,0,30.78c.4,0,.78,0,1.17-.06A15.38,15.38,0,0,1,233.05,105.78Z" style="opacity: 0.1; transform-origin: 238.987px 105.78px 0px;" class="animable" id="ela3ta0oph95r"></path></g><g id="elc045cfxkr8o"><g style="opacity: 0.1; transform-origin: 248.017px 104.815px 0px;" class="animable" id="elci0nqszexgh"><path d="M253.33,111.34a6.58,6.58,0,0,1-4,1.66v2.57h-2.29v-2.5a12.64,12.64,0,0,1-3.23-.59,8.25,8.25,0,0,1-2.47-1.24l1.26-2.79a8.2,8.2,0,0,0,2,1.08,8.9,8.9,0,0,0,2.4.54v-3.82a16.61,16.61,0,0,1-2.75-.87,4.74,4.74,0,0,1-1.87-1.4,3.75,3.75,0,0,1-.76-2.46,4.39,4.39,0,0,1,1.39-3.26,6.55,6.55,0,0,1,4-1.66V94.06h2.29v2.49A10.12,10.12,0,0,1,254,98l-1.14,2.81a9.28,9.28,0,0,0-3.5-1.19v3.89a17.57,17.57,0,0,1,2.71.84,4.75,4.75,0,0,1,1.86,1.39,3.77,3.77,0,0,1,.76,2.44A4.31,4.31,0,0,1,253.33,111.34Zm-7.5-9.07a3.52,3.52,0,0,0,1.26.62V99.64a2.53,2.53,0,0,0-1.28.65,1.48,1.48,0,0,0-.41,1A1.15,1.15,0,0,0,245.83,102.27Zm4.78,7.12a1.33,1.33,0,0,0,.41-1,1.17,1.17,0,0,0-.42-.93,3.55,3.55,0,0,0-1.22-.64V110A2.44,2.44,0,0,0,250.61,109.39Z" id="el5ze5w499ivg" style="transform-origin: 248.017px 104.815px 0px;" class="animable"></path></g></g><path d="M251.78,111.34a6.63,6.63,0,0,1-4,1.66v2.57h-2.29v-2.5a12.72,12.72,0,0,1-3.23-.59,8.25,8.25,0,0,1-2.47-1.24l1.26-2.79a8.2,8.2,0,0,0,2,1.08,9.07,9.07,0,0,0,2.4.54v-3.82a16.61,16.61,0,0,1-2.75-.87,4.81,4.81,0,0,1-1.87-1.4,3.8,3.8,0,0,1-.76-2.46,4.42,4.42,0,0,1,1.39-3.26,6.55,6.55,0,0,1,4-1.66V94.06h2.29v2.49a10.12,10.12,0,0,1,4.64,1.4l-1.14,2.81a9.28,9.28,0,0,0-3.5-1.19v3.89a17.23,17.23,0,0,1,2.71.84,4.75,4.75,0,0,1,1.86,1.39,3.71,3.71,0,0,1,.76,2.44A4.33,4.33,0,0,1,251.78,111.34Zm-7.51-9.07a3.52,3.52,0,0,0,1.26.62V99.64a2.53,2.53,0,0,0-1.28.65,1.48,1.48,0,0,0-.41,1A1.15,1.15,0,0,0,244.27,102.27Zm4.78,7.12a1.34,1.34,0,0,0,.42-1,1.18,1.18,0,0,0-.43-.93,3.55,3.55,0,0,0-1.22-.64V110A2.44,2.44,0,0,0,249.05,109.39Z" style="fill: #FAA668; transform-origin: 246.437px 104.815px 0px;" id="elfnt77wsh94c" class="animable"></path></g><g id="freepik--Graphic--inject-2" style="transform-origin: 283.89px 267.704px 0px;" class="animable animator-active"><path d="M295.67,251.17H272.11a2,2,0,0,0-2.05,2.05v23.55a2.05,2.05,0,0,0,2.05,2.06h0v4a1.43,1.43,0,0,0,2.43,1l5-5h16.13a2.05,2.05,0,0,0,2.05-2.06V253.22A2,2,0,0,0,295.67,251.17Z" style="fill: #FAA668; transform-origin: 283.89px 267.704px 0px;" id="eljmn9puq5pxs" class="animable"></path><g id="eln7w82va7x0q"><g style="opacity: 0.9; transform-origin: 281.865px 267.065px 0px;" class="animable" id="el6oy2mycm5bn"><path d="M290.48,262.68H277.93l-.47-1.74h-4.21v.78h3.61l2.61,9.64h8.64v-.78h-8l-.46-1.69h8.78Zm-11.08,5.43-1.26-4.65h11.25l-1.56,4.65Z" style="fill: rgb(255, 255, 255); transform-origin: 281.865px 266.15px 0px;" id="el4ise6r8gd3" class="animable"></path><circle cx="279.9" cy="272.41" r="0.78" style="fill: rgb(255, 255, 255); transform-origin: 279.9px 272.41px 0px;" id="ellafctwcna1" class="animable"></circle><path d="M288.89,272.41a.78.78,0,1,1-.78-.78A.78.78,0,0,1,288.89,272.41Z" style="fill: rgb(255, 255, 255); transform-origin: 288.11px 272.41px 0px;" id="elo136aclp4b" class="animable"></path></g></g><circle cx="287.91" cy="260.16" r="4.59" style="fill: #FAA668; transform-origin: 287.91px 260.16px 0px;" id="elogmx9z65xid" class="animable"></circle><g id="eltkh6opam5a9"><circle cx="287.91" cy="260.16" r="4.59" style="opacity: 0.3; transform-origin: 287.91px 260.16px 0px;" class="animable" id="el92tpx4k5rue"></circle></g><g id="elr4hr57bnbcg"><g style="opacity: 0.9; transform-origin: 289.495px 258.194px 0px;" class="animable" id="eluqzy4bdz5i"><path d="M287.77,263.13,284,259.22a1.54,1.54,0,0,1,0-2.17h0a1.53,1.53,0,0,1,2.17,0l1.65,1.71,5-5.05a1.53,1.53,0,0,1,2.17,0h0a1.53,1.53,0,0,1,0,2.16Z" style="fill: rgb(255, 255, 255); transform-origin: 289.495px 258.194px 0px;" id="elhe0vit35x7u" class="animable"></path></g></g></g><g id="freepik--Store--inject-2" style="transform-origin: 136.1px 191.54px 0px;" class="animable"><rect x="92.21" y="159.65" width="88.34" height="71.79" style="fill: #FAA668; transform-origin: 136.38px 195.545px 0px;" id="elukrwzip8dd" class="animable"></rect><g id="elkx2nr732ke"><rect x="92.21" y="159.65" width="88.34" height="71.79" style="fill: rgb(255, 255, 255); opacity: 0.5; transform-origin: 136.38px 195.545px 0px;" class="animable" id="elxr3zrka2v2g"></rect></g><rect x="89.16" y="151.64" width="13.49" height="9.56" style="fill: #FAA668; transform-origin: 95.905px 156.42px 0px;" id="el2jjv7jn3ane" class="animable"></rect><rect x="115.98" y="151.64" width="13.49" height="9.56" style="fill: #FAA668; transform-origin: 122.725px 156.42px 0px;" id="elnlcgc09jgyp" class="animable"></rect><rect x="142.81" y="151.64" width="13.49" height="9.56" style="fill: #FAA668; transform-origin: 149.555px 156.42px 0px;" id="elnxf5zjzowea" class="animable"></rect><rect x="169.64" y="151.64" width="13.49" height="9.56" style="fill: #FAA668; transform-origin: 176.385px 156.42px 0px;" id="el4mbk4fk3hqe" class="animable"></rect><g id="elkr57g3ne6d"><g style="opacity: 0.2; transform-origin: 136.145px 156.42px 0px;" class="animable" id="el9fqom5rrunb"><rect x="89.16" y="151.64" width="13.49" height="9.56" style="fill: rgb(255, 255, 255); transform-origin: 95.905px 156.42px 0px;" id="elgzpk6ztq8l7" class="animable"></rect><rect x="115.98" y="151.64" width="13.49" height="9.56" style="fill: rgb(255, 255, 255); transform-origin: 122.725px 156.42px 0px;" id="el9m74bjv4pgp" class="animable"></rect><rect x="142.81" y="151.64" width="13.49" height="9.56" style="fill: rgb(255, 255, 255); transform-origin: 149.555px 156.42px 0px;" id="el3ab22kavxng" class="animable"></rect><rect x="169.64" y="151.64" width="13.49" height="9.56" style="fill: rgb(255, 255, 255); transform-origin: 176.385px 156.42px 0px;" id="ele5td7hhwhv" class="animable"></rect></g></g><path d="M103.06,167.81c0,2.33-3.11,4.22-7,4.22s-7-1.89-7-4.22V161.1h13.49Z" style="fill: #FAA668; transform-origin: 96.06px 166.565px 0px;" id="el3n2bmgl4yuf" class="animable"></path><path d="M129.91,167.81c0,2.33-3.11,4.22-7,4.22s-6.95-1.89-6.95-4.22V161.1h13.5Z" style="fill: #FAA668; transform-origin: 122.935px 166.565px 0px;" id="elout6rgg1bpf" class="animable"></path><path d="M156.76,167.81c0,2.33-3.11,4.22-6.95,4.22s-6.95-1.89-6.95-4.22V161.1h13.5Z" style="fill: #FAA668; transform-origin: 149.81px 166.565px 0px;" id="elxsmdzh2kokg" class="animable"></path><path d="M183.14,167.81c0,2.33-2.71,4.22-6.55,4.22s-7-1.89-7-4.22V161.1h13.5Z" style="fill: #FAA668; transform-origin: 176.365px 166.565px 0px;" id="ele2efou3omow" class="animable"></path><path d="M116.06,161.1v-9.46H102.57v9.55h0v6.62c0,2.33,3.11,4.22,7,4.22s6.55-1.89,6.55-4.22V161.1Z" style="fill: rgb(38, 50, 56); transform-origin: 109.345px 161.835px 0px;" id="elc09f64r9wti" class="animable"></path><g id="el67o71ep0nj5"><path d="M116.06,151.64H102.57v16.17c0,2.33,3.11,4.22,7,4.22s6.55-1.89,6.55-4.22Z" style="fill: rgb(255, 255, 255); opacity: 0.8; transform-origin: 109.345px 161.835px 0px;" class="animable" id="elc4rcdb4w9j7"></path></g><path d="M143,161.1v-9.46H129.48v9.55h0v6.62c0,2.33,3.11,4.22,6.95,4.22s6.55-1.89,6.55-4.22V161.1Z" style="fill: rgb(38, 50, 56); transform-origin: 136.24px 161.835px 0px;" id="elde32c79o6z6" class="animable"></path><g id="elzu3qljc71p"><path d="M143,151.64H129.48v16.17c0,2.33,3.11,4.22,6.95,4.22s6.55-1.89,6.55-4.22Z" style="fill: rgb(255, 255, 255); opacity: 0.8; transform-origin: 136.24px 161.835px 0px;" class="animable" id="el3phse3smgvm"></path></g><path d="M169.8,161.1v-9.46H156.31v9.55h0v6.62c0,2.33,3.11,4.22,7,4.22s6.55-1.89,6.55-4.22V161.1Z" style="fill: rgb(38, 50, 56); transform-origin: 163.085px 161.835px 0px;" id="elbnqib5m726" class="animable"></path><g id="elem5np8e9pb"><path d="M169.8,151.64H156.31v16.17c0,2.33,3.11,4.22,7,4.22s6.55-1.89,6.55-4.22Z" style="fill: rgb(255, 255, 255); opacity: 0.8; transform-origin: 163.085px 161.835px 0px;" class="animable" id="el80n2m94rib8"></path></g><g id="elt1rx0d08mya"><rect x="130.71" y="182.11" width="40.29" height="22.86" style="fill: rgb(255, 255, 255); opacity: 0.5; transform-origin: 150.855px 193.54px 0px;" class="animable" id="elf88q35e023"></rect></g><g id="elen87duc6fmu"><polygon points="156.51 204.95 149.22 204.95 154.69 182.34 161.99 182.34 156.51 204.95" style="fill: rgb(255, 255, 255); opacity: 0.4; transform-origin: 155.605px 193.645px 0px;" class="animable" id="elp9e4qchqwy9"></polygon></g><g id="el01qii4qddhbn"><polygon points="160.05 204.95 158.43 204.95 163.91 182.34 165.52 182.34 160.05 204.95" style="fill: rgb(255, 255, 255); opacity: 0.4; transform-origin: 161.975px 193.645px 0px;" class="animable" id="eluza8aufkxi"></polygon></g><g id="elzta0klbbw7"><polygon points="137.58 204.95 136.76 204.95 142.24 182.34 143.06 182.34 137.58 204.95" style="fill: rgb(255, 255, 255); opacity: 0.4; transform-origin: 139.91px 193.645px 0px;" class="animable" id="elflfy9b11js7"></polygon></g><path d="M171.8,205.77H129.91V181.31H171.8Zm-40.29-1.6H170.2V182.91H131.51Z" style="fill: #FAA668; transform-origin: 150.855px 193.54px 0px;" id="el70fq6k8tqhv" class="animable"></path><rect x="96.67" y="173.75" width="24.22" height="57.49" style="fill: #FAA668; transform-origin: 108.78px 202.495px 0px;" id="el7xcobx14him" class="animable"></rect><g id="elyrpxafpj6sc"><rect x="97.7" y="174.79" width="22.16" height="56.44" style="fill: rgb(255, 255, 255); opacity: 0.7; transform-origin: 108.78px 203.01px 0px;" class="animable" id="els242chxu8op"></rect></g><g id="eltxkafcrd1ma"><rect x="99.38" y="182.24" width="8.88" height="20.67" style="opacity: 0.1; transform-origin: 103.82px 192.575px 0px;" class="animable" id="eli2npwd3g01"></rect></g><g id="elxmue8s1od2"><rect x="109.42" y="182.24" width="8.88" height="20.67" style="opacity: 0.1; transform-origin: 113.86px 192.575px 0px;" class="animable" id="eljmdrf0wu3r9"></rect></g><g id="elr0ra63ywhbs"><rect x="99.38" y="209.16" width="18.92" height="20.67" style="opacity: 0.1; transform-origin: 108.84px 219.495px 0px;" class="animable" id="elzam7q2ylh3q"></rect></g><g id="elqa1z90qqz0g"><path d="M118.31,181.17H99.38a4.88,4.88,0,0,1,4.88-4.88h9.17a4.88,4.88,0,0,1,4.88,4.88Z" style="opacity: 0.1; transform-origin: 108.845px 178.73px 0px;" class="animable" id="eldasuu45lh2"></path></g><rect x="99.38" y="203.84" width="1.62" height="4.21" style="fill: #FAA668; transform-origin: 100.19px 205.945px 0px;" id="elatfr5a50is7" class="animable"></rect><g id="el6jimlt4auil"><rect x="99.38" y="203.84" width="1.62" height="4.21" style="fill: rgb(255, 255, 255); opacity: 0.3; transform-origin: 100.19px 205.945px 0px;" class="animable" id="elaeyneyiabx"></rect></g><g id="ele3yaypuxsva"><rect x="101" y="203.84" width="0.32" height="4.21" style="fill: #FAA668; transform-origin: 101.16px 205.945px 0px; transform: rotate(180deg);" class="animable" id="elme5un3zc2"></rect></g><path d="M100.46,205.49a.68.68,0,1,1-.68-.68A.68.68,0,0,1,100.46,205.49Z" style="fill: rgb(38, 50, 56); transform-origin: 99.78px 205.49px 0px;" id="elffiaps0kntu" class="animable"></path><g id="ele9pj7wm68sv"><rect x="99.98" y="206.67" width="0.35" height="0.85" style="fill: rgb(255, 255, 255); opacity: 0.5; transform-origin: 100.155px 207.095px 0px;" class="animable" id="elz9t904e5ws"></rect></g><circle cx="99.18" cy="205.49" r="0.95" style="fill: rgb(38, 50, 56); transform-origin: 99.18px 205.49px 0px;" id="el2l6dm8v8oua" class="animable"></circle><g id="elbjg3enkqj7h"><circle cx="99.18" cy="205.49" r="0.95" style="fill: rgb(255, 255, 255); opacity: 0.2; transform-origin: 99.18px 205.49px 0px;" class="animable" id="el3q3tdde3ped"></circle></g></g><g id="freepik--Box--inject-2" style="transform-origin: 353.76px 271.205px 0px;" class="animable"><polygon points="354.01 248.92 318.38 248.92 325.19 257.86 360.81 257.86 354.01 248.92" style="fill: #FAA668; transform-origin: 339.595px 253.39px 0px;" id="elwz6tjoys3rs" class="animable"></polygon><g id="elojzzc5oh0fe"><polygon points="354.01 248.92 318.38 248.92 325.19 257.86 360.81 257.86 354.01 248.92" style="fill: rgb(255, 255, 255); opacity: 0.3; transform-origin: 339.595px 253.39px 0px;" class="animable" id="elneroqjgw36"></polygon></g><polygon points="367.26 248.92 389.14 248.92 382.7 257.86 360.81 257.86 367.26 248.92" style="fill: #FAA668; transform-origin: 374.975px 253.39px 0px;" id="elr0orr1vu5rj" class="animable"></polygon><g id="elq594fz29hj"><polygon points="367.26 248.92 389.14 248.92 382.7 257.86 360.81 257.86 367.26 248.92" style="fill: rgb(255, 255, 255); opacity: 0.1; transform-origin: 374.975px 253.39px 0px;" class="animable" id="elrm81n5szk6"></polygon></g><rect x="325.19" y="257.86" width="35.63" height="35.63" style="fill: #FAA668; transform-origin: 343.005px 275.675px 0px;" id="elraqceebla2" class="animable"></rect><g id="el2yfsha3qfk7"><rect x="325.19" y="257.86" width="35.63" height="35.63" style="fill: rgb(255, 255, 255); opacity: 0.5; transform-origin: 343.005px 275.675px 0px;" class="animable" id="eljuqjmcd4vzm"></rect></g><g id="elm934gt60pk"><rect x="339.77" y="257.86" width="6.45" height="8.02" style="opacity: 0.2; transform-origin: 342.995px 261.87px 0px;" class="animable" id="el2y1e3pke3pm"></rect></g><g id="el1fhmhigjnhq"><rect x="339.77" y="287.05" width="6.45" height="6.44" style="opacity: 0.2; transform-origin: 342.995px 290.27px 0px;" class="animable" id="el4ga00qgn2ik"></rect></g><rect x="360.81" y="257.86" width="21.88" height="35.63" style="fill: #FAA668; transform-origin: 371.75px 275.675px 0px;" id="elyp2l1t53st9" class="animable"></rect><g id="elsvkwfwl4hl"><rect x="360.81" y="257.86" width="21.88" height="35.63" style="fill: rgb(255, 255, 255); opacity: 0.3; transform-origin: 371.75px 275.675px 0px;" class="animable" id="elj2ril88om5"></rect></g><g id="el2ejpqi91x1b"><rect x="365.03" y="283.01" width="6.45" height="9.83" style="fill: rgb(255, 255, 255); opacity: 0.8; transform-origin: 368.255px 287.925px 0px; transform: rotate(90deg);" class="animable" id="el3aoh62xyczu"></rect></g></g><g id="freepik--Character--inject-2" style="transform-origin: 261.922px 331.432px 0px;" class="animable"><path d="M274.32,390.58c8.24.42,12.36.68,20.59,1.33q-2-44.46-5.17-88.84c-.28-3.76-3.92-7-8.12-7.25l-8-.4c-31.19-1.16-62.24-.82-93.4,1q10.45,46.88,19.47,94C224.64,389.48,249.4,389.51,274.32,390.58Z" style="fill: #FAA668; transform-origin: 237.565px 343.328px 0px;" id="elv7b34a8s6n" class="animable"></path><g id="elxu1d0sowpq"><path d="M274.32,390.58c8.24.42,12.36.68,20.59,1.33q-2-44.46-5.17-88.84c-.28-3.76-3.92-7-8.12-7.25l-8-.4c-31.19-1.16-62.24-.82-93.4,1q10.45,46.88,19.47,94C224.64,389.48,249.4,389.51,274.32,390.58Z" style="fill: rgb(255, 255, 255); opacity: 0.5; transform-origin: 237.565px 343.328px 0px;" class="animable" id="el40bijpt2lnu"></path></g><path d="M208.91,390.1c-8.24.3-12.36.51-20.6,1q-8.34-43.72-17.74-87.21c-.81-3.68,1.94-6.94,6.15-7.24,3.18-.22,4.78-.33,8-.52,4.21-.26,8.2,2.57,8.9,6.27Q201.8,346.18,208.91,390.1Z" style="fill: #FAA668; transform-origin: 189.669px 343.607px 0px;" id="elbpf3ndmupgi" class="animable"></path><path d="M220.4,406.53l-3.9-44.62a4.26,4.26,0,0,0-3.7-3.84l-1.61-.21a5.71,5.71,0,0,1-5-5.16l-.71-8.13a5.71,5.71,0,0,1,5.69-6.21h-36a5.71,5.71,0,0,0-5.68,6.21l.71,8.13a5.71,5.71,0,0,0,5,5.16l1.61.21a4.26,4.26,0,0,1,3.7,3.84l3.9,44.62a6.29,6.29,0,0,0,6.27,5.74h36A6.3,6.3,0,0,1,220.4,406.53Z" style="fill: #FAA668; transform-origin: 198.074px 375.315px 0px;" id="elcthwlafzfeh" class="animable"></path><g id="elr3dh261x2j"><g style="opacity: 0.2; transform-origin: 198.074px 375.315px 0px;" class="animable" id="elhnxt7efqfk8"><path d="M220.4,406.53l-3.9-44.62a4.26,4.26,0,0,0-3.7-3.84l-1.61-.21a5.71,5.71,0,0,1-5-5.16l-.71-8.13a5.71,5.71,0,0,1,5.69-6.21h-36a5.71,5.71,0,0,0-5.68,6.21l.71,8.13a5.71,5.71,0,0,0,5,5.16l1.61.21a4.26,4.26,0,0,1,3.7,3.84l3.9,44.62a6.29,6.29,0,0,0,6.27,5.74h36A6.3,6.3,0,0,1,220.4,406.53Z" style="fill: rgb(255, 255, 255); transform-origin: 198.074px 375.315px 0px;" id="eldf04pkflsk" class="animable"></path></g></g><path d="M319.48,350.75A13.57,13.57,0,0,1,333,338.36H301.65a13.58,13.58,0,0,0-13.52,12.39L285,386.11h31.34Z" style="fill: #FAA668; transform-origin: 309px 362.235px 0px;" id="el7zg7whxoe8o" class="animable"></path><g id="elbvoyp2w9pw5"><path d="M319.48,350.75A13.57,13.57,0,0,1,333,338.36H301.65a13.58,13.58,0,0,0-13.52,12.39L285,386.11h31.34Z" style="fill: rgb(255, 255, 255); opacity: 0.2; transform-origin: 309px 362.235px 0px;" class="animable" id="elcbe9roeltfi"></path></g><path d="M312.49,384.46A353.37,353.37,0,0,1,247.13,386a5.66,5.66,0,0,1-5.38-6c.63-5.73.94-8.59,1.57-14.32a5.55,5.55,0,0,1,6-4.88,259.75,259.75,0,0,0,59.7-1.44,5.56,5.56,0,0,1,6.27,4.58l2.25,14.23A5.65,5.65,0,0,1,312.49,384.46Z" style="fill: #FAA668; transform-origin: 279.66px 373.073px 0px;" id="elbnsk9w8ulg" class="animable"></path><path d="M248.93,360.8c-5-.45-7.43-.73-12.36-1.41a5.56,5.56,0,0,0-6.28,4.58L228,378.2a5.65,5.65,0,0,0,5.08,6.26c5.41.74,8.11,1.05,13.54,1.54C247.57,375.92,248,370.88,248.93,360.8Z" style="fill: #FAA668; transform-origin: 238.447px 372.666px 0px;" id="el4ftbn4972fe" class="animable"></path><g id="el1xa761142r3i"><g style="opacity: 0.4; transform-origin: 279.66px 373.073px 0px;" class="animable" id="elx6ltblkkx5"><path d="M312.49,384.46A353.37,353.37,0,0,1,247.13,386a5.66,5.66,0,0,1-5.38-6c.63-5.73.94-8.59,1.57-14.32a5.55,5.55,0,0,1,6-4.88,259.75,259.75,0,0,0,59.7-1.44,5.56,5.56,0,0,1,6.27,4.58l2.25,14.23A5.65,5.65,0,0,1,312.49,384.46Z" style="fill: rgb(255, 255, 255); transform-origin: 279.66px 373.073px 0px;" id="elmatagu2hjec" class="animable"></path></g></g><path d="M346.91,338.36H333a13.57,13.57,0,0,0-13.51,12.39l-3.1,35.36H241.73l-3.09-35.36a13.57,13.57,0,0,0-13.51-12.39H211.21a5.71,5.71,0,0,0-5.69,6.21l.71,8.13a5.71,5.71,0,0,0,5,5.16l1.61.21a4.26,4.26,0,0,1,3.7,3.84l3.9,44.62a6.3,6.3,0,0,0,6.27,5.74H331.44a6.3,6.3,0,0,0,6.28-5.74l3.9-44.62a4.24,4.24,0,0,1,3.7-3.84l1.6-.21a5.7,5.7,0,0,0,5-5.16l.71-8.13A5.7,5.7,0,0,0,346.91,338.36Z" style="fill: #FAA668; transform-origin: 279.075px 375.315px 0px;" id="el3jfsk75bvt2" class="animable"></path><g id="elu69afhbc8pj"><path d="M346.91,338.36H333a13.57,13.57,0,0,0-13.51,12.39l-3.1,35.36H241.73l-3.09-35.36a13.57,13.57,0,0,0-13.51-12.39H211.21a5.71,5.71,0,0,0-5.69,6.21l.71,8.13a5.71,5.71,0,0,0,5,5.16l1.61.21a4.26,4.26,0,0,1,3.7,3.84l3.9,44.62a6.3,6.3,0,0,0,6.27,5.74H331.44a6.3,6.3,0,0,0,6.28-5.74l3.9-44.62a4.24,4.24,0,0,1,3.7-3.84l1.6-.21a5.7,5.7,0,0,0,5-5.16l.71-8.13A5.7,5.7,0,0,0,346.91,338.36Z" style="fill: rgb(255, 255, 255); opacity: 0.6; transform-origin: 279.075px 375.315px 0px;" class="animable" id="elhs6hg9lz98u"></path></g><polygon points="301.6 393.88 304.95 409.43 310.17 407.63 309.56 392.92 301.6 393.88" style="fill: rgb(255, 195, 189); transform-origin: 305.885px 401.175px 0px;" id="el0e8iov39rc48" class="animable"></polygon><path d="M252.65,328.6a53.52,53.52,0,0,0,14.8-1.93L272.37,337s30.79-5.52,34.71,4c3.35,8.09,3.49,58,3.49,58L302,400s-9.39-36.33-9.35-48.36a1.13,1.13,0,0,0-1.82-.91c-4.73,3.68-17.32,11.64-36.38,10.41-2.95-.19-6.4-.83-5.52-10.46A207.2,207.2,0,0,1,252.65,328.6Z" style="fill: #FAA668; transform-origin: 279.68px 363.335px 0px;" id="el8q7nmlopv18" class="animable"></path><g id="eltsgoii110d"><path d="M269.71,356c8.45-3.75,20.17-14,25.59-17.8a11.69,11.69,0,0,1,4.21-1.95c-4.7-1-10.72-1-15.9-.59l-12.29,5.43-19.73,8.8-2.44,7c.85,3.75,3.21,4.14,5.33,4.28a56.53,56.53,0,0,0,22.17-2.88C275.67,358.34,261.56,359.61,269.71,356Z" style="opacity: 0.1; transform-origin: 274.33px 348.355px 0px;" class="animable" id="elwow6pv8q8va"></path></g><polygon points="328.58 365.39 339.14 376.06 343.24 372.83 335.1 360.59 328.58 365.39" style="fill: rgb(255, 195, 189); transform-origin: 335.91px 368.325px 0px;" id="el8w7k8eu79ug" class="animable"></polygon><path d="M342.48,371.37,337.72,375a.57.57,0,0,0-.16.68l2.41,5.2a.93.93,0,0,0,1.22.46,1,1,0,0,0,.17-.1c1.95-1.54,3.62-3,6.07-4.87,2.9-2.21,2.43-1.3,5.87-3.86,2.08-1.54.67-4.16-.29-3.61-4.37,2.54-6.41,2.2-9,1.95A2.2,2.2,0,0,0,342.48,371.37Z" style="fill: rgb(38, 50, 56); transform-origin: 345.942px 375.123px 0px;" id="ellubrypxat9" class="animable"></path><g id="ela4j4yue3ql8"><path d="M255.84,336.13l5.26,1.26s9.84-7.65,5.25-5.12c-3.35,1.86-5-2-5.69-4.19-2.09.29-3.92.42-5.3.48Z" style="opacity: 0.1; transform-origin: 261.465px 332.735px 0px;" class="animable" id="eltgal7ie5p88"></path></g><path d="M258.1,328c-13.05,2.16-18.81.13-18.81.13s-9.3,33.41,11.21,33.27c9.09-.06,12.86-3.62,18.77-7.09,13.44-7.89,24.54-19.58,29.74-18.82,7.47,1.08,3.24,10,33.71,34.77l6.32-5.56s-26.33-47.29-40.16-47.19c-13.32.09-34.75,16.83-37.57,16.85S258.1,328,258.1,328Z" style="fill: #FAA668; transform-origin: 288.113px 343.885px 0px;" id="el7jfbmdvjtqq" class="animable"></path><g id="el9fucn1c70n9"><path d="M303.17,337.39h0a7.13,7.13,0,0,1,3.92,3.58,21.09,21.09,0,0,1,1.06,4.44c.86,1.24,1.88,2.63,3.08,4.15C310.43,339.54,303.17,337.39,303.17,337.39Z" style="opacity: 0.1; transform-origin: 307.2px 343.475px 0px;" class="animable" id="ely3o3xhnuqzc"></path></g><path d="M310.09,406.23l-6,.36a.55.55,0,0,0-.52.46l-.91,5.67a.91.91,0,0,0,.76,1.06.61.61,0,0,0,.19,0c2.48-.19,4.67-.45,7.76-.63,3.64-.22,2.74.27,7,.08,2.59-.12,2.88-3.08,1.78-3.16-5-.33-6.54-1.76-8.58-3.44A2.23,2.23,0,0,0,310.09,406.23Z" style="fill: rgb(38, 50, 56); transform-origin: 311.701px 410.005px 0px;" id="elwnh3dw5byjm" class="animable"></path><path d="M256.56,283.66c1.69-.65,4.49.47,6.92,4.81s12.77,22.24,9.83,24.54-8.57-4.22-10.64-8.9S253.6,284.81,256.56,283.66Z" style="fill: rgb(38, 50, 56); transform-origin: 264.836px 298.488px 0px;" id="el1tywwmxgzem" class="animable"></path><g id="elyf8ujbary6"><path d="M261.1,291.92l.36,2.87-.19,6.21c.56,1.25,1.05,2.32,1.4,3.11a24.23,24.23,0,0,0,3.43,5.4c.44-8.75-2.86-17.59-2.86-17.59Z" style="opacity: 0.4; transform-origin: 263.62px 300.715px 0px;" class="animable" id="elsn9mjetk8z8"></path></g><path d="M238.65,328.77s18.07,2.15,29.6-1.64c0,0-3.51-4.42-4-13.27-.45-8.68,3.24-19.1-5.45-29.66a1.65,1.65,0,0,0-1.41-.6c-4.57.32-25.85,2-26.16,5.77C230.87,294.15,240.17,304.35,238.65,328.77Z" style="fill: rgb(38, 50, 56); transform-origin: 249.735px 306.486px 0px;" id="eljewelzq2uz" class="animable"></path><path d="M240.42,273.62s2.37,6.91.53,9.87c0,0,6.65.34,8.27-1.83,0,0-.94-.51-1.24-3.15S245.15,273.14,240.42,273.62Z" style="fill: rgb(255, 195, 189); transform-origin: 244.82px 278.537px 0px;" id="el2jhnbkbshfs" class="animable"></path><g id="ele4snufzhyr"><path d="M248,278.51c-.27-2.44-2.47-5-6.56-4.94l-.28.25-.29.53s2.51,6.74,7.55,6A7.6,7.6,0,0,1,248,278.51Z" style="isolation: isolate; opacity: 0.2; transform-origin: 244.645px 276.988px 0px;" class="animable" id="elvq37nzwdp7p"></path></g><path d="M237.92,264.45c.79,6.35,1,9.06,4.41,12.13,5.16,4.63,12.79,2.27,13.92-4.2,1-5.82-.45-15.23-6.85-17.38a8.74,8.74,0,0,0-11.48,9.45Z" style="fill: rgb(255, 195, 189); transform-origin: 247.189px 266.765px 0px;" id="eldwex9wporg" class="animable"></path><path d="M252,268.19a14,14,0,0,0,2.06,3.2,2.22,2.22,0,0,1-1.82.47Z" style="fill: rgb(237, 137, 62); transform-origin: 253.03px 270.044px 0px;" id="el4c8d63vm1qe" class="animable"></path><path d="M246.37,264.88l-.12-.05a.26.26,0,0,1,0-.36h0a3,3,0,0,1,2.48-1.18.26.26,0,0,1-.05.51,2.46,2.46,0,0,0-2,1A.27.27,0,0,1,246.37,264.88Z" style="fill: rgb(46, 53, 58); transform-origin: 247.549px 264.094px 0px;" id="elpnmcvg4mdlr" class="animable"></path><path d="M255.8,263.87l-.12-.05a2.48,2.48,0,0,0-2.21-.45.25.25,0,0,1-.33-.14h0a.24.24,0,0,1,.16-.32,3,3,0,0,1,2.69.51.25.25,0,0,1,.06.35.26.26,0,0,1-.25.11Z" style="fill: rgb(46, 53, 58); transform-origin: 254.61px 263.335px 0px;" id="ellehzv3xuy6j" class="animable"></path><path d="M248.25,267.56c0,.52.34.92.68.9s.59-.45.55-1-.33-.92-.67-.9S248.22,267,248.25,267.56Z" style="fill: rgb(46, 53, 58); transform-origin: 248.866px 267.51px 0px;" id="elsyacu66xi4d" class="animable"></path><path d="M254.13,267.19c0,.52.33.92.67.9s.58-.45.55-1-.33-.92-.67-.9S254.09,266.67,254.13,267.19Z" style="fill: rgb(46, 53, 58); transform-origin: 254.739px 267.14px 0px;" id="el6y3vjlwi4ia" class="animable"></path><path d="M254.54,266.25l1.22-.43S255.18,266.83,254.54,266.25Z" style="fill: rgb(46, 53, 58); transform-origin: 255.15px 266.125px 0px;" id="elzxe11hj6n1l" class="animable"></path><path d="M248.66,266.62l1.23-.44S249.3,267.2,248.66,266.62Z" style="fill: rgb(46, 53, 58); transform-origin: 249.275px 266.489px 0px;" id="el0okammk7mga" class="animable"></path><path d="M248.89,272.77a3.68,3.68,0,0,1-.37-.51.13.13,0,0,1,0-.17h0a.14.14,0,0,1,.17,0,3.35,3.35,0,0,0,2.57,1.62.13.13,0,0,1,0,.25A3.46,3.46,0,0,1,248.89,272.77Z" style="fill: rgb(38, 50, 56); transform-origin: 249.921px 273.011px 0px;" id="elqq180yjnxu" class="animable"></path><g id="el7b95j9myvpl"><path d="M240.85,306c-1-4.52-4.43-12.31-4.43-12.31l-2.49-.69-1.22,1.68c2.17,5.4,6,14,6.1,28.2,4.8-.15,10.11-6.92,10.11-6.92l-2.72-6C243.17,311.46,241.82,310.56,240.85,306Z" style="opacity: 0.4; transform-origin: 240.815px 307.94px 0px;" class="animable" id="eljzdv3ny1iy8"></path></g><path d="M239.74,269.5s4.12-1.88,1.72-5.41c0,0,4.22.58,4.57-3.54,0,0,3.75,1.89,5.86-1.05,0,0,4,2.27,4.92-.57s-2.2-3.59-2.2-3.59.48-2.8-1.14-3.54a3.45,3.45,0,0,0-3.24.49s-.31-3.34-3-3.21a5.5,5.5,0,0,0-4.14,2.54,5.41,5.41,0,0,0-5-.38c-2.67,1.21-3.11,4.85-3.11,4.85s-3,.61-3.49,2.93.47,3.11.47,3.11-1.62,2.23-1.1,4.29,1.6,2,1.6,2a6.68,6.68,0,0,0,1.12,4.58c1.49,1.79,2.62,1,2.62,1s.49,4,3.23,3.59S239.74,269.5,239.74,269.5Z" style="fill: rgb(38, 50, 56); transform-origin: 243.868px 263.348px 0px;" id="el42xu29vc7b6" class="animable"></path><path d="M236.72,269.59a4.67,4.67,0,0,0,2.43,2.62c1.5.68,2.49-.6,2.28-2.14-.18-1.38-1.19-3.41-2.79-3.44a2.13,2.13,0,0,0-2.09,2.15A2.1,2.1,0,0,0,236.72,269.59Z" style="fill: rgb(255, 195, 189); transform-origin: 239.004px 269.514px 0px;" id="elitqvl6ciz8n" class="animable"></path><path d="M239.74,285.72l1.62-4.74a11.52,11.52,0,0,0,5.37.68c2-.23,1.93-1.13,1.93-1.13l4,3.46-1.71,2.19-3.07-1.41-2.32,2.58Z" style="fill: rgb(38, 50, 56); transform-origin: 246.2px 283.94px 0px;" id="el2m5gr96dyw" class="animable"></path><g id="el37criun0tga"><path d="M239.74,285.72l1.62-4.74a11.52,11.52,0,0,0,5.37.68c2-.23,1.93-1.13,1.93-1.13l4,3.46-1.71,2.19-3.07-1.41-2.32,2.58Z" style="fill: rgb(255, 255, 255); opacity: 0.7; transform-origin: 246.2px 283.94px 0px;" class="animable" id="elts9kwjv2rjn"></path></g><path d="M261.86,304.43H258a1.14,1.14,0,0,1-1.14-1.45L259,292.86a1.88,1.88,0,0,1,1.75-1.45h3.88a1.14,1.14,0,0,1,1.13,1.45L263.61,303A1.88,1.88,0,0,1,261.86,304.43Z" style="fill: #FAA668; transform-origin: 261.31px 297.92px 0px;" id="elgpls14riilj" class="animable"></path><g id="elwmoptqrzr"><path d="M261.86,304.43H258a1.14,1.14,0,0,1-1.14-1.45L259,292.86a1.88,1.88,0,0,1,1.75-1.45h3.88a1.14,1.14,0,0,1,1.13,1.45L263.61,303A1.88,1.88,0,0,1,261.86,304.43Z" style="fill: rgb(255, 255, 255); opacity: 0.3; transform-origin: 261.31px 297.92px 0px;" class="animable" id="el1jqekbye1sq"></path></g><path d="M262.43,304.43h-3.87a1.14,1.14,0,0,1-1.14-1.45l2.15-10.12a1.88,1.88,0,0,1,1.75-1.45h3.88a1.14,1.14,0,0,1,1.13,1.45L264.18,303A1.88,1.88,0,0,1,262.43,304.43Z" style="fill: #FAA668; transform-origin: 261.875px 297.92px 0px;" id="elrk7ujab3t5m" class="animable"></path><g id="elmm4nwm9a8tr"><path d="M262.43,304.43h-3.87a1.14,1.14,0,0,1-1.14-1.45l2.15-10.12a1.88,1.88,0,0,1,1.75-1.45h3.88a1.14,1.14,0,0,1,1.13,1.45L264.18,303A1.88,1.88,0,0,1,262.43,304.43Z" style="fill: rgb(255, 255, 255); opacity: 0.7; transform-origin: 261.875px 297.92px 0px;" class="animable" id="elcq3xieal0p"></path></g><path d="M260.89,294.41h.38a1.27,1.27,0,0,0,1.17-1l.08-.38a.76.76,0,0,0-.76-1h-.38a1.27,1.27,0,0,0-1.17,1l-.08.38A.76.76,0,0,0,260.89,294.41Z" style="fill: #FAA668; transform-origin: 261.325px 293.22px 0px;" id="eloosct7fbdi" class="animable"></path><path d="M261.82,292.67a.5.5,0,0,1-.48.4.31.31,0,0,1-.32-.4.53.53,0,0,1,.49-.4A.31.31,0,0,1,261.82,292.67Z" style="fill: rgb(38, 50, 56); transform-origin: 261.42px 292.67px 0px;" id="el73y4dxk8elk" class="animable"></path><path d="M261.58,293.83a.53.53,0,0,1-.49.4.32.32,0,0,1-.32-.4.53.53,0,0,1,.49-.4A.32.32,0,0,1,261.58,293.83Z" style="fill: rgb(38, 50, 56); transform-origin: 261.175px 293.83px 0px;" id="elrag2fycdaer" class="animable"></path><path d="M272.68,308.63l-5.43-4.19s-2.12-4.62-3.59-5.2a2,2,0,0,0-2.17.72c-.86,1.06-.95,4.41-.08,5.47s3.52,1.76,3.52,1.76l5.08,5.29Z" style="fill: rgb(255, 195, 189); transform-origin: 266.74px 305.819px 0px;" id="elqqy4e0cf4yp" class="animable"></path><path d="M274,313.28c-2.53,2.38-5.07-.54-7.66-3.48a6.27,6.27,0,0,0,3.34-4S277.33,310.16,274,313.28Z" style="fill: rgb(38, 50, 56); transform-origin: 270.59px 309.977px 0px;" id="ellyg0alj2b6l" class="animable"></path><g id="elzgur5ymookg"><path d="M266.35,309.8l.75.85a7.49,7.49,0,0,0,3.51-4.26c-.54-.37-.92-.58-.92-.58A6.27,6.27,0,0,1,266.35,309.8Z" style="fill: rgb(255, 255, 255); opacity: 0.7; transform-origin: 268.48px 308.23px 0px;" class="animable" id="elsdlwpdrpmlg"></path></g><path d="M249.22,308.63l5.43-4.19s2.12-4.62,3.59-5.2a2,2,0,0,1,2.17.72c.86,1.06.95,4.41.08,5.47s-3.52,1.76-3.52,1.76l-5.08,5.29Z" style="fill: rgb(255, 195, 189); transform-origin: 255.16px 305.819px 0px;" id="el0ehc2rzmqrg" class="animable"></path><path d="M229.76,303.52c-.87-3.45-1.84-12.09,1.5-14.84s5.26,4.77,6.58,10.56,2,13.55,4.95,12.35a51.94,51.94,0,0,0,7.61-4.66l3.39,4.78s-10.35,11.93-14.9,8.41S230.87,307.89,229.76,303.52Z" style="fill: rgb(38, 50, 56); transform-origin: 241.357px 304.432px 0px;" id="ela5nrnebrzw" class="animable"></path><g id="elq9xjk03yxw"><path d="M249.14,307.83l3.48,5.15c.73-.76,1.17-1.27,1.17-1.27l-3.39-4.78S249.9,307.3,249.14,307.83Z" style="fill: rgb(255, 255, 255); opacity: 0.7; transform-origin: 251.465px 309.955px 0px;" class="animable" id="elwa9gn52uko8"></path></g></g><defs>     <filter id="active" height="200%">         <feMorphology in="SourceAlpha" result="DILATED" operator="dilate" radius="2"></feMorphology>                <feFlood flood-color="#32DFEC" flood-opacity="1" result="PINK"></feFlood>        <feComposite in="PINK" in2="DILATED" operator="in" result="OUTLINE"></feComposite>        <feMerge>            <feMergeNode in="OUTLINE"></feMergeNode>            <feMergeNode in="SourceGraphic"></feMergeNode>        </feMerge>    </filter>    <filter id="hover" height="200%">        <feMorphology in="SourceAlpha" result="DILATED" operator="dilate" radius="2"></feMorphology>                <feFlood flood-color="#ff0000" flood-opacity="0.5" result="PINK"></feFlood>        <feComposite in="PINK" in2="DILATED" operator="in" result="OUTLINE"></feComposite>        <feMerge>            <feMergeNode in="OUTLINE"></feMergeNode>            <feMergeNode in="SourceGraphic"></feMergeNode>        </feMerge>            <feColorMatrix type="matrix" values="0   0   0   0   0                0   1   0   0   0                0   0   0   0   0                0   0   0   1   0 "></feColorMatrix>    </filter></defs></svg>